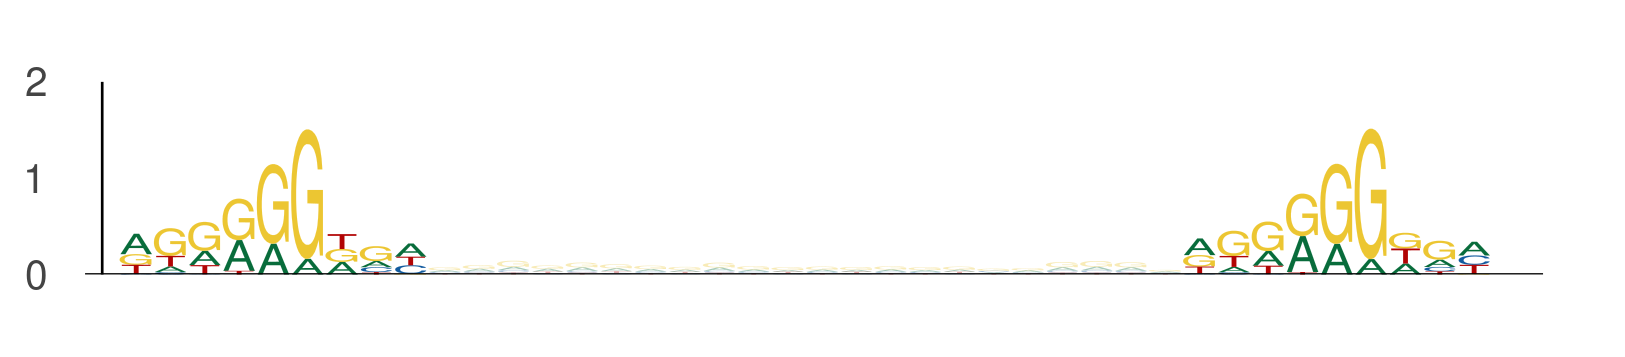

Values plotted in this chart, from the file beside it:
seq_index, start_position, end_position, is_reversed_complement
4699, 81, 90, 0
4699, 112, 121, 0
2287, 3, 12, 0
2287, 34, 43, 0
3219, 42, 51, 0
3219, 73, 82, 0
4029, 55, 64, 0
4029, 86, 95, 0
4356, 57, 66, 0
4356, 88, 97, 0
4356, 16, 25, 0
4356, 47, 56, 0
2745, 81, 90, 0
2745, 112, 121, 0
437, 72, 81, 0
437, 103, 112, 0
3381, 81, 90, 0
3381, 112, 121, 0
4816, 109, 118, 0
4816, 140, 149, 0
4782, 87, 96, 0
4782, 118, 127, 0
3088, 11, 20, 0
3088, 42, 51, 0
3088, 94, 103, 0
3088, 125, 134, 0
3088, 62, 71, 0
3088, 93, 102, 0
3088, 26, 35, 0
3088, 57, 66, 0
3791, 100, 109, 0
3791, 131, 140, 0
3690, 18, 27, 0
3690, 49, 58, 0
3690, 33, 42, 0
3690, 64, 73, 0
5009, 57, 66, 0
5009, 88, 97, 0
4642, 50, 59, 0
4642, 81, 90, 0
4725, 9, 18, 0
4725, 40, 49, 0
4990, 81, 90, 0
4990, 112, 121, 0
4657, 15, 24, 0
4657, 46, 55, 0
1457, 114, 123, 0
1457, 145, 154, 0
5304, 41, 50, 0
5304, 72, 81, 0
5570, 55, 64, 0
5570, 86, 95, 0
5570, 57, 66, 0
5570, 88, 97, 0
5570, 103, 112, 0
5570, 134, 143, 0
2387, 4, 13, 0
2387, 35, 44, 0
2387, 50, 59, 0
2387, 81, 90, 0
... 1,586 more rows
